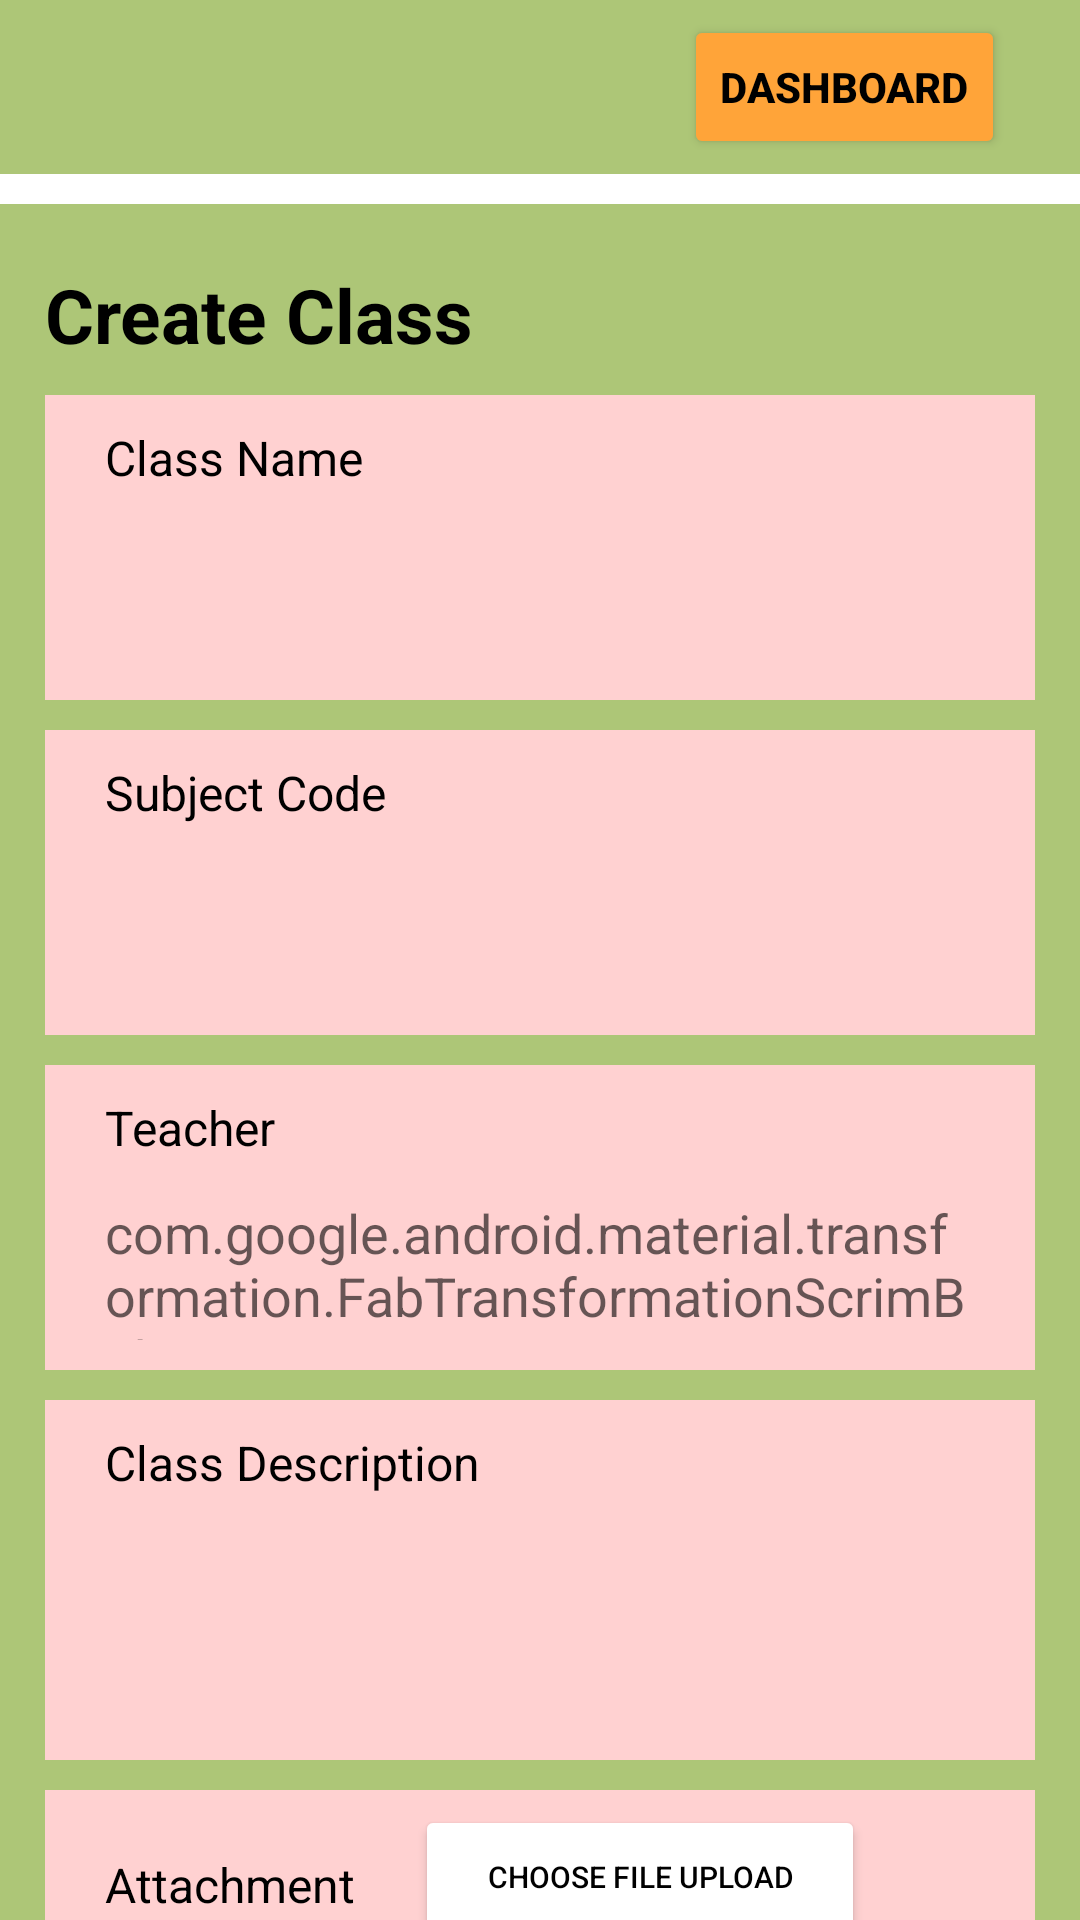

Write the Android layout XML for this screen, with the resource values it uses.
<!-- AndroidManifest.xml: application theme Theme.CMSMobile -->
<!-- res/layout/activity_add_class.xml -->
<?xml version="1.0" encoding="utf-8"?>
<LinearLayout xmlns:android="http://schemas.android.com/apk/res/android"
    xmlns:app="http://schemas.android.com/apk/res-auto"
    xmlns:tools="http://schemas.android.com/tools"
    android:layout_width="match_parent"
    android:layout_height="match_parent"
    android:background="@color/green_background"
    android:orientation="vertical"
    tools:context=".activity.AddClassActivity">

    <GridLayout
        android:layout_width="match_parent"
        android:layout_height="wrap_content">

        <Button
            android:layout_gravity="end|top"
            android:layout_marginTop="5dp"
            android:layout_marginRight="25dp"
            android:layout_marginBottom="5dp"
            android:backgroundTint="@color/orange"
            android:text="Dashboard"
            android:textColor="@color/black"
            android:textStyle="bold" />
    </GridLayout>

    <TextView
        android:layout_width="match_parent"
        android:layout_height="10dp"
        android:background="@color/white" />

    <TextView
        android:layout_width="match_parent"
        android:layout_height="wrap_content"
        android:layout_marginLeft="15dp"
        android:layout_marginTop="20dp"
        android:layout_marginRight="15dp"
        android:text="Create Class"
        android:textColor="@color/black"
        android:textSize="25dp"
        android:textStyle="bold" />

    <GridLayout
        android:layout_width="match_parent"
        android:layout_height="wrap_content"
        android:layout_marginLeft="15dp"
        android:layout_marginTop="10dp"
        android:layout_marginRight="15dp"
        android:background="@color/pinky"
        android:columnCount="1">

        <TextView
            android:layout_width="match_parent"
            android:layout_height="wrap_content"
            android:layout_marginLeft="20dp"
            android:layout_marginTop="10dp"
            android:layout_marginRight="20dp"
            android:text="Class Name"
            android:textColor="@color/black"
            android:textSize="16dp" />

        <EditText
            android:layout_width="match_parent"
            android:layout_height="48dp"
            android:layout_row="0"
            android:layout_marginLeft="20dp"
            android:layout_marginTop="12dp"
            android:layout_marginRight="20dp"
            android:layout_marginBottom="10dp"
            android:background="@drawable/ic_border"
            android:inputType="textMultiLine"
            android:lines="2"
            android:maxLines="10"
            android:scrollbars="vertical" />
    </GridLayout>

    <GridLayout
        android:layout_width="match_parent"
        android:layout_height="wrap_content"
        android:layout_marginLeft="15dp"
        android:layout_marginTop="10dp"
        android:layout_marginRight="15dp"
        android:background="@color/pinky"
        android:columnCount="1">

        <TextView
            android:layout_width="match_parent"
            android:layout_height="wrap_content"
            android:layout_marginLeft="20dp"
            android:layout_marginTop="10dp"
            android:layout_marginRight="20dp"
            android:text="Subject Code"
            android:textColor="@color/black"
            android:textSize="16dp" />

        <EditText
            android:layout_width="match_parent"
            android:layout_height="48dp"
            android:layout_row="0"
            android:layout_marginLeft="20dp"
            android:layout_marginTop="12dp"
            android:layout_marginRight="20dp"
            android:layout_marginBottom="10dp"
            android:background="@drawable/ic_border"
            android:inputType="textMultiLine"
            android:scrollbars="vertical" />
    </GridLayout>

    <GridLayout
        android:layout_width="match_parent"
        android:layout_height="wrap_content"
        android:layout_marginLeft="15dp"
        android:layout_marginTop="10dp"
        android:layout_marginRight="15dp"
        android:background="@color/pinky"
        android:columnCount="1">

        <TextView
            android:layout_width="match_parent"
            android:layout_height="wrap_content"
            android:layout_marginLeft="20dp"
            android:layout_marginTop="10dp"
            android:layout_marginRight="20dp"
            android:text="Teacher"
            android:textColor="@color/black"
            android:textSize="16dp" />

        <EditText
            android:layout_width="match_parent"
            android:layout_height="48dp"
            android:layout_row="0"
            android:layout_marginLeft="20dp"
            android:layout_marginTop="12dp"
            android:layout_marginRight="20dp"
            android:layout_marginBottom="10dp"
            android:background="@drawable/ic_border"
            android:hint="@string/fab_transformation_scrim_behavior"
            android:inputType="textMultiLine"
            android:scrollbars="vertical" />
    </GridLayout>

    <GridLayout
        android:layout_width="match_parent"
        android:layout_height="wrap_content"
        android:layout_marginLeft="15dp"
        android:layout_marginTop="10dp"
        android:layout_marginRight="15dp"
        android:background="@color/pinky"
        android:columnCount="1">

        <TextView
            android:layout_width="match_parent"
            android:layout_height="wrap_content"
            android:layout_marginLeft="20dp"
            android:layout_marginTop="10dp"
            android:layout_marginRight="20dp"
            android:text="Class Description"
            android:textColor="@color/black"
            android:textSize="16dp" />

        <EditText
            android:layout_width="match_parent"
            android:layout_height="wrap_content"
            android:layout_row="0"
            android:layout_marginLeft="20dp"
            android:layout_marginTop="12dp"
            android:layout_marginRight="20dp"
            android:layout_marginBottom="10dp"
            android:background="@drawable/ic_border"
            android:inputType="textMultiLine"
            android:lines="3"
            android:maxLines="10"
            android:scrollbars="vertical" />
    </GridLayout>

    <GridLayout
        android:layout_width="match_parent"
        android:layout_height="wrap_content"
        android:layout_marginLeft="15dp"
        android:layout_marginTop="10dp"
        android:layout_marginRight="15dp"
        android:background="@color/pinky">

        <TextView
            android:layout_width="wrap_content"
            android:layout_height="wrap_content"
            android:layout_marginLeft="20dp"
            android:layout_marginTop="10dp"
            android:layout_marginRight="20dp"
            android:layout_marginBottom="10dp"
            android:text="Attachment"
            android:textColor="@color/black"
            android:textSize="16dp" />

        <Button
            android:layout_width="150dp"
            android:layout_height="48dp"
            android:layout_marginTop="5dp"
            android:layout_marginBottom="5dp"
            android:width="200dp"
            android:backgroundTint="@color/gray"
            android:text="Choose File Upload"
            android:textColor="@color/black"
            android:textSize="10dp" />

    </GridLayout>

    <GridLayout
        android:layout_width="match_parent"
        android:layout_height="wrap_content"
        android:layout_marginLeft="15dp"
        android:layout_marginTop="10dp"
        android:layout_marginRight="15dp"
        android:orientation="horizontal"
        android:background="@color/pinky">

        <RadioButton
            android:layout_width="wrap_content"
            android:layout_height="wrap_content"
            android:text="Public"
            android:textSize="16dp"
            android:layout_marginLeft="20dp"
            android:layout_marginTop="5dp"
            android:layout_marginBottom="5dp"
            android:textColor="@color/black" />

        <RadioButton
            android:layout_width="wrap_content"
            android:layout_height="wrap_content"
            android:text="Private"
            android:textSize="16dp"
            android:layout_marginLeft="20dp"
            android:layout_marginTop="5dp"
            android:layout_marginBottom="5dp"
            android:textColor="@color/black" />

    </GridLayout>

    <TableLayout
        android:layout_width="wrap_content"
        android:layout_height="wrap_content"
        android:layout_marginLeft="15dp"
        android:layout_marginRight="15dp"
        android:layout_marginTop="15dp"
        android:stretchColumns="1,2"
        >

        <TableRow>
            <Button
                android:layout_width="wrap_content"
                android:layout_height="wrap_content"
                android:text="Save"
                android:backgroundTint="@color/success"
                android:textColor="@color/black"
                android:layout_gravity="center_horizontal"
                android:textAlignment="center"
                android:layout_column="1"
                />
            <Button
                android:layout_width="wrap_content"
                android:layout_height="wrap_content"
                android:text="Cancel"
                android:backgroundTint="@color/alert"
                android:textColor="@color/black"
                android:layout_gravity="center_horizontal"
                android:textAlignment="center"
                android:layout_column="1"/>
        </TableRow>
    </TableLayout>

</LinearLayout>
<!-- resources referenced by this layout -->
<resources>
  <color name="alert">#fc5c5c</color>
  <color name="black">#FF000000</color>
  <color name="green_background">#adc677</color>
  <color name="orange">#ffa439</color>
  <color name="pinky">#ffd1d1</color>
  <color name="success">#2cd111</color>
  <color name="white">#FFFFFFFF</color>
  <style name="Theme.CMSMobile" parent="Theme.MaterialComponents.DayNight.DarkActionBar">
          
          <item name="colorPrimary">@color/purple_500</item>
          <item name="colorPrimaryVariant">@color/purple_700</item>
          <item name="colorOnPrimary">@color/white</item>
          
          <item name="colorSecondary">@color/teal_200</item>
          <item name="colorSecondaryVariant">@color/teal_700</item>
          <item name="colorOnSecondary">@color/black</item>
          
          <item name="android:statusBarColor" tools:targetApi="l">?attr/colorPrimaryVariant</item>
          
      </style>
  <color name="purple_500">#FF6200EE</color>
  <color name="purple_700">#FF3700B3</color>
  <color name="teal_200">#FF03DAC5</color>
  <color name="teal_700">#FF018786</color>
</resources>
